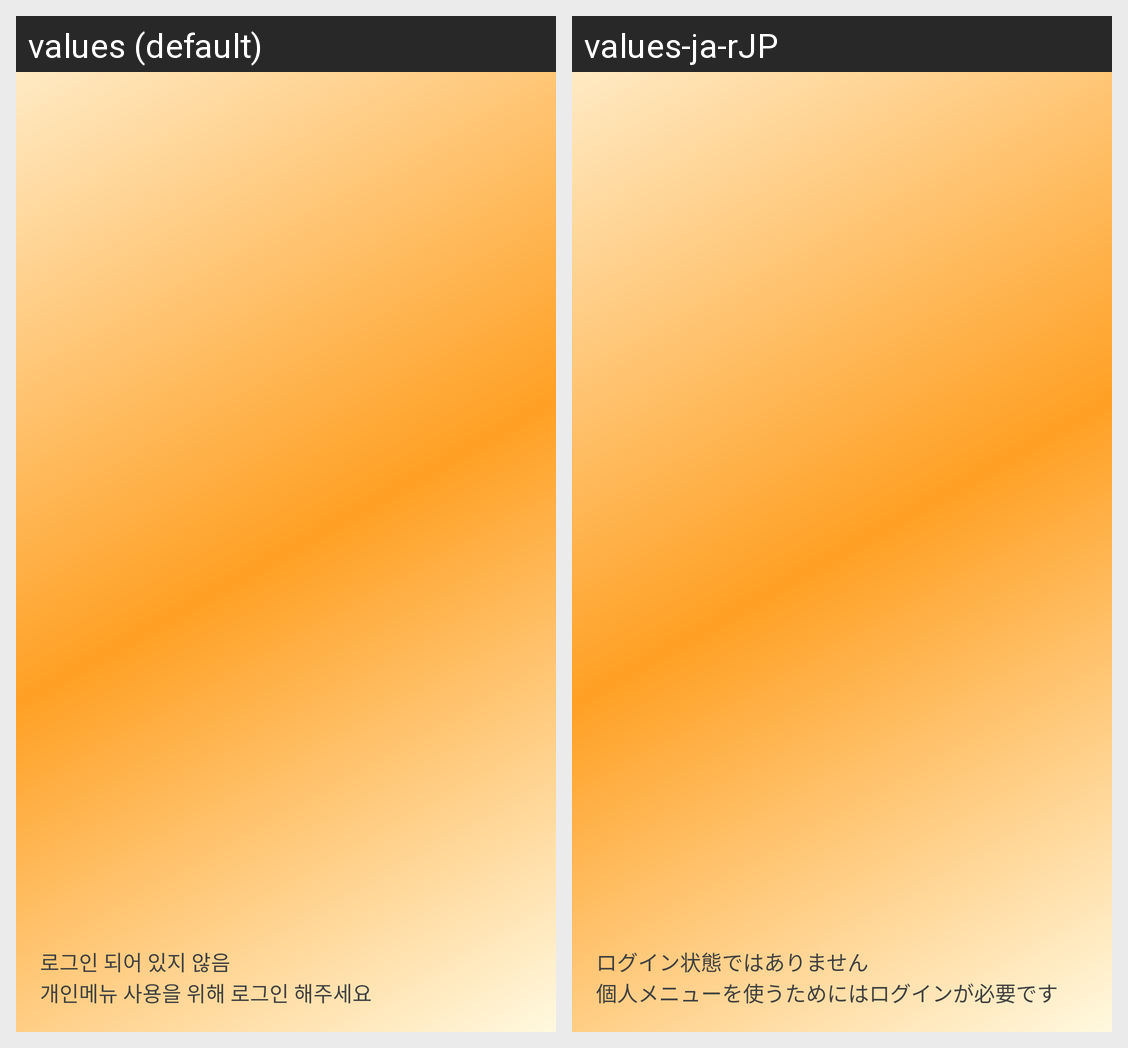

Translations of the strings shown on this Android screen, per locale in the grid:
Android screen res/layout/nav_header_base_nav.xml rendered under 2 locales, left to right: values (default), values-ja-rJP. Device: Nexus 5 (rendered at 1080×1920; each locale shown at half size, 540×960, under a caption strip naming it); theme AppTheme.
Strings drawn on this screen, with the default value and each locale's value (text and hints the layout hard-codes, and strings that could not be matched under every locale, appear in the picture but are not listed):

nav_header_title
  values: 로그인 되어 있지 않음
  values-ja-rJP: ログイン状態ではありません

nav_header_subtitle
  values: 개인메뉴 사용을 위해 로그인 해주세요
  values-ja-rJP: 個人メニューを使うためにはログインが必要です
